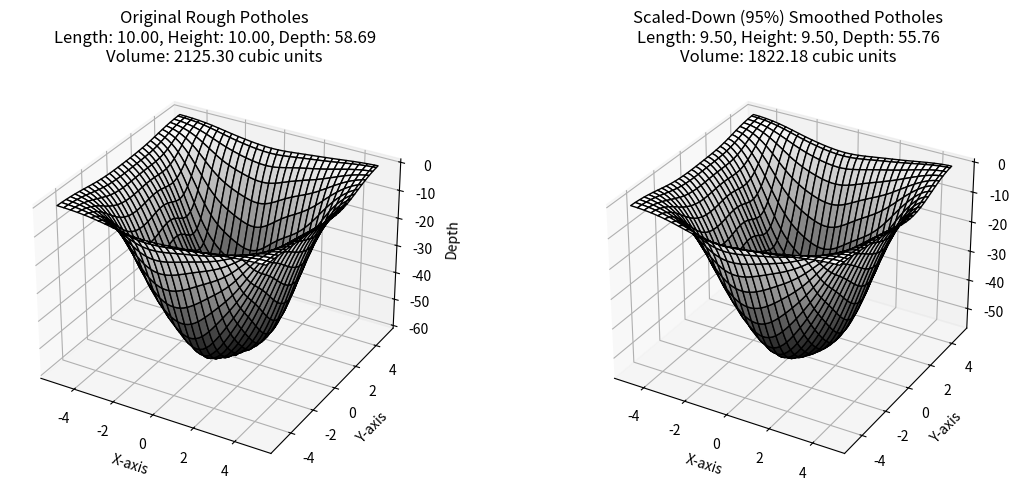

Here is the Python script that generated this plot:
import numpy as np
import matplotlib.pyplot as plt
from scipy.ndimage import gaussian_filter

def generate_pothole_simulation(grid_size=100, num_potholes=5, scale_factor=0.95):
    # Create the grid
    x = np.linspace(-5, 5, grid_size)
    y = np.linspace(-5, 5, grid_size)
    X, Y = np.meshgrid(x, y)

    # Function to create multiple potholes
    def multi_pothole(X, Y, centers, depths, widths):
        Z_multi = np.zeros_like(X)
        for (cx, cy, depth, width) in zip(centers[:, 0], centers[:, 1], depths, widths):
            Z_multi += -np.exp(-((X - cx)**2 + (Y - cy)**2) / (2 * width**2)) * depth
        return Z_multi

    # Define random pothole centers, depths, and widths
    np.random.seed(None)  # Use system time for randomness
    centers = np.random.uniform(-3, 3, (num_potholes, 2))  # Random locations
    depths = np.random.uniform(1.5, 3.5, num_potholes)  # Random depths
    widths = np.random.uniform(0.8, 1.5, num_potholes)  # Random width variations

    # Generate multiple potholes
    Z_multi_uneven = multi_pothole(X, Y, centers, depths, widths)

    # Add depth-only noise for an uneven bottom
    depth_noise_multi = (np.random.rand(*X.shape) - 0.5) * 0.8
    Z_multi_uneven += depth_noise_multi * np.exp(-0.5 * (X**2 + Y**2))

    # Ensure the road surface remains flat at the top
    Z_multi_uneven = np.minimum(0, Z_multi_uneven)

    # Apply Gaussian smoothing to the pothole bottoms
    Z_multi_smoothed = gaussian_filter(Z_multi_uneven, sigma=2)

    # Find the max dimensions
    max_length = np.max(X) - np.min(X)  # X-axis range
    max_height = np.max(Y) - np.min(Y)  # Y-axis range
    max_depth = np.abs(np.min(Z_multi_smoothed))  # Max depth

    # Scale down
    scaled_length = max_length * scale_factor
    scaled_height = max_height * scale_factor
    scaled_depth = max_depth * scale_factor

    # Scale down the X and Y coordinates
    x_scaled = np.linspace(-scaled_length / 2, scaled_length / 2, grid_size)
    y_scaled = np.linspace(-scaled_height / 2, scaled_height / 2, grid_size)
    X_scaled, Y_scaled = np.meshgrid(x_scaled, y_scaled)

    # Scale down the pothole depths
    Z_scaled = Z_multi_smoothed * (scaled_depth / max_depth)

    # Calculate volumes
    dx_original = np.abs(x[1] - x[0])
    dy_original = np.abs(y[1] - y[0])
    volume_original = np.sum(np.abs(Z_multi_uneven) * dx_original * dy_original)

    dx_scaled = np.abs(x_scaled[1] - x_scaled[0])
    dy_scaled = np.abs(y_scaled[1] - y_scaled[0])
    volume_scaled = np.sum(np.abs(Z_scaled) * dx_scaled * dy_scaled)

    # Create a side-by-side comparison plot
    fig, axes = plt.subplots(1, 2, figsize=(12, 5), subplot_kw={"projection": "3d"})

    # Plot Original Rough Pothole Surface
    ax1 = axes[0]
    ax1.plot_surface(X, Y, Z_multi_uneven, cmap='gray', edgecolor='k')
    ax1.set_title(f"Original Rough Potholes\nLength: {max_length:.2f}, Height: {max_height:.2f}, Depth: {max_depth:.2f}\nVolume: {volume_original:.2f} cubic units")
    ax1.set_xlabel("X-axis")
    ax1.set_ylabel("Y-axis")
    ax1.set_zlabel("Depth")

    # Plot Scaled-Down Smoothed Pothole Surface
    ax2 = axes[1]
    ax2.plot_surface(X_scaled, Y_scaled, Z_scaled, cmap='gray', edgecolor='k')
    ax2.set_title(f"Scaled-Down ({scale_factor*100:.0f}%) Smoothed Potholes\nLength: {scaled_length:.2f}, Height: {scaled_height:.2f}, Depth: {scaled_depth:.2f}\nVolume: {volume_scaled:.2f} cubic units")
    ax2.set_xlabel("X-axis")
    ax2.set_ylabel("Y-axis")
    ax2.set_zlabel("Depth")

    # Show the plots
    plt.tight_layout()
    plt.show()

    # Output the volumes
    print(f"Volume of the original rough pothole surface: {volume_original:.2f} cubic units")
    print(f"Volume of the smoothed {scale_factor*100:.0f}% pothole surface: {volume_scaled:.2f} cubic units")
    cuboid = round(scaled_depth * scaled_height * scaled_length, 4)
    print(f"{round(((cuboid - volume_scaled) / cuboid) * 100,2)}%")
    data=[round(volume_original,2), round(volume_scaled,2), round(cuboid,2),round(((cuboid - volume_scaled) / cuboid) * 100,2)]


# Run the function with default parameters
generate_pothole_simulation(60,100,0.95)
